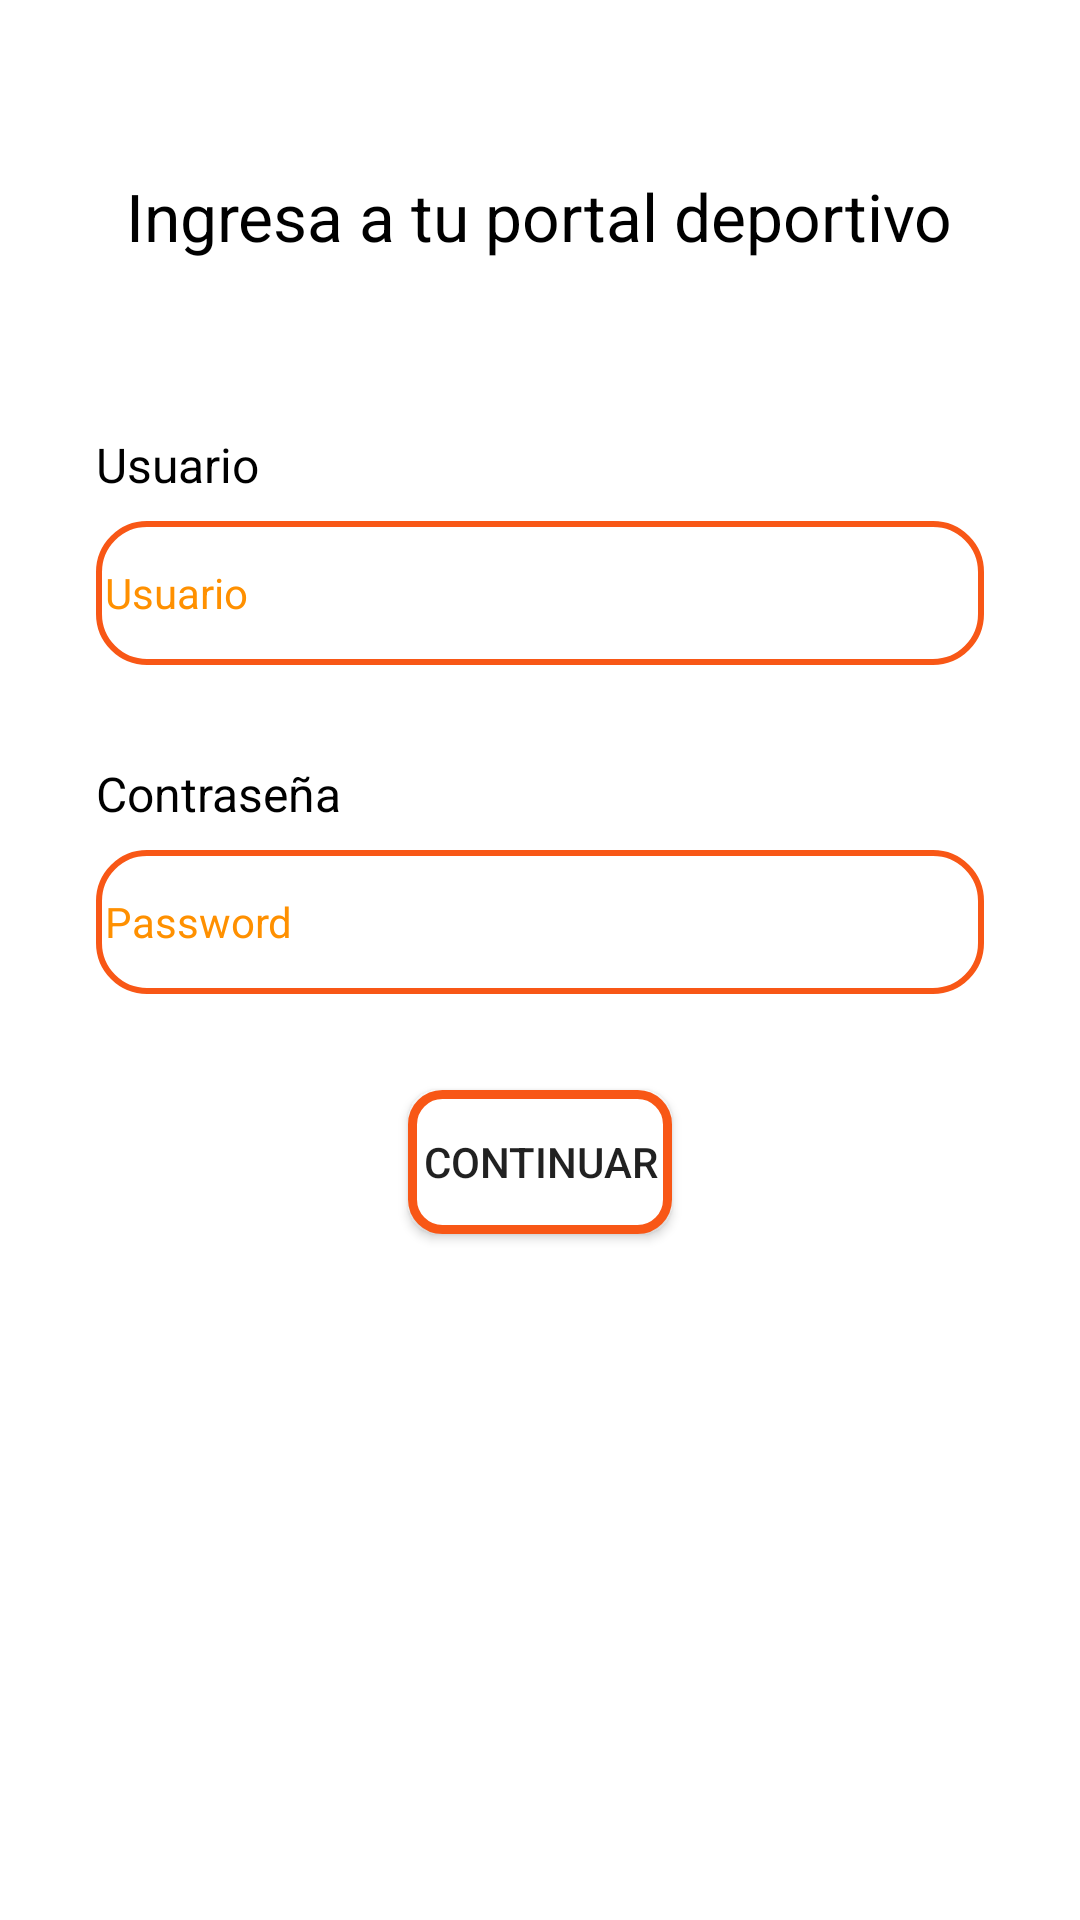

Android layout source for this screen:
<!-- AndroidManifest.xml: application theme Theme.SportApp -->
<!-- res/layout/activity_main.xml -->
<?xml version="1.0" encoding="utf-8"?>
<LinearLayout xmlns:android="http://schemas.android.com/apk/res/android"
    xmlns:app="http://schemas.android.com/apk/res-auto"
    xmlns:tools="http://schemas.android.com/tools"
    android:layout_width="match_parent"
    android:layout_height="match_parent"
    android:background="@color/white"
    android:orientation="vertical"
    tools:context=".MainActivity">

    <TextView
        android:id="@+id/titleLogin"
        android:layout_width="wrap_content"
        android:layout_height="80dp"
        android:layout_gravity="center"
        android:layout_margin="32dp"
        android:gravity="center"
        android:textColor="@color/black"
        android:text="@string/title_label"
        android:textAlignment="center"
        android:textSize="22sp"
        android:visibility="visible"/>

    <TextView
        android:id="@+id/UserLabel"
        android:layout_width="wrap_content"
        android:layout_height="wrap_content"
        android:layout_marginStart="32dp"
        android:text="@string/user_label"
        android:textSize="16sp"
        android:visibility="visible"
        android:textColor="@color/black"/>

    <EditText
        android:id="@+id/user"
        android:layout_width="match_parent"
        android:layout_height="wrap_content"
        android:layout_marginStart="32dp"
        android:layout_marginTop="8dp"
        android:layout_marginEnd="32dp"
        android:autofillHints=""
        android:background="@drawable/input_rounded"
        android:hint="@string/user_label"
        android:inputType="text"
        android:minHeight="48dp"
        android:textColor="@color/black"
        android:textColorHint="@color/orange_light"
        android:textSize="14sp"
        tools:ignore="DuplicateSpeakableTextCheck,VisualLintTextFieldSize" />

    <TextView
        android:id="@+id/textView4"
        android:layout_width="wrap_content"
        android:layout_height="wrap_content"
        android:layout_marginStart="32dp"
        android:layout_marginTop="32dp"
        android:text="@string/contrase_label"
        android:textSize="16sp"
        android:visibility="visible"
        android:textColor="@color/black"/>

    <EditText
        android:id="@+id/password"
        android:layout_width="match_parent"
        android:layout_height="wrap_content"
        android:layout_marginStart="32dp"
        android:layout_marginTop="8dp"
        android:layout_marginEnd="32dp"
        android:autofillHints=""
        android:background="@drawable/input_rounded"
        android:hint="@string/password_label"
        android:inputType="textPassword"
        android:minHeight="48dp"
        android:textColor="@color/black"
        android:textColorHint="@color/orange_light"
        android:textSize="14sp"
        tools:ignore="VisualLintTextFieldSize" />

    <Button
        android:id="@+id/login"
        android:layout_width="wrap_content"
        android:layout_height="wrap_content"
        android:layout_gravity="center"
        android:layout_marginTop="32dp"
        android:background="@drawable/button_rounded"
        android:text="@string/login_label" />

    <ProgressBar
        android:id="@+id/prgbar"
        android:layout_width="48dp"
        android:layout_height="48dp"
        android:visibility="gone"
        android:layout_gravity="center"
        app:layout_constraintBottom_toBottomOf="parent"
        app:layout_constraintEnd_toEndOf="parent"
        app:layout_constraintStart_toStartOf="parent"
        app:layout_constraintTop_toTopOf="parent" />

</LinearLayout>
<!-- resources referenced by this layout -->
<resources>
  <color name="black">#FF000000</color>
  <color name="orange_light">#FF9000</color>
  <color name="white">#FFFFFFFF</color>
  <!-- drawable button_rounded (drawable) -->
  <?xml version="1.0" encoding="utf-8"?>
  <shape xmlns:android="http://schemas.android.com/apk/res/android" android:shape="rectangle">
      <solid android:color="@color/white"/>
  
      <stroke android:width="3dp"
          android:color="@color/orange"/>
  
      <padding android:left="1dp"
          android:top="1dp"
          android:right="1dp"
          android:bottom="1dp"/>
  
      <corners android:radius="30px"/>
  </shape>
  <!-- drawable input_rounded (drawable) -->
  <?xml version="1.0" encoding="utf-8"?>
  <shape xmlns:android="http://schemas.android.com/apk/res/android" android:shape="rectangle">
  
      <stroke android:width="2dp"
          android:color="@color/orange"/>
  
      <padding android:left="3dp"
          android:top="3dp"
          android:right="3dp"
          android:bottom="3dp"/>
  
      <corners android:radius="16dp"/>
  </shape>
  <string name="contrase_label">Contraseña</string>
  <string name="login_label">Continuar</string>
  <string name="password_label">Password</string>
  <string name="title_label">Ingresa a tu portal deportivo</string>
  <string name="user_label">Usuario</string>
  <style name="Theme.SportApp" parent="Theme.MaterialComponents.DayNight.DarkActionBar">
          
          <item name="colorPrimary">@color/orange</item>
          
          <item name="colorOnPrimary">@color/white</item>
          
          
          <item name="colorOnSecondary">@color/black</item>
          
          
      </style>
  <color name="orange">#F85716</color>
</resources>
